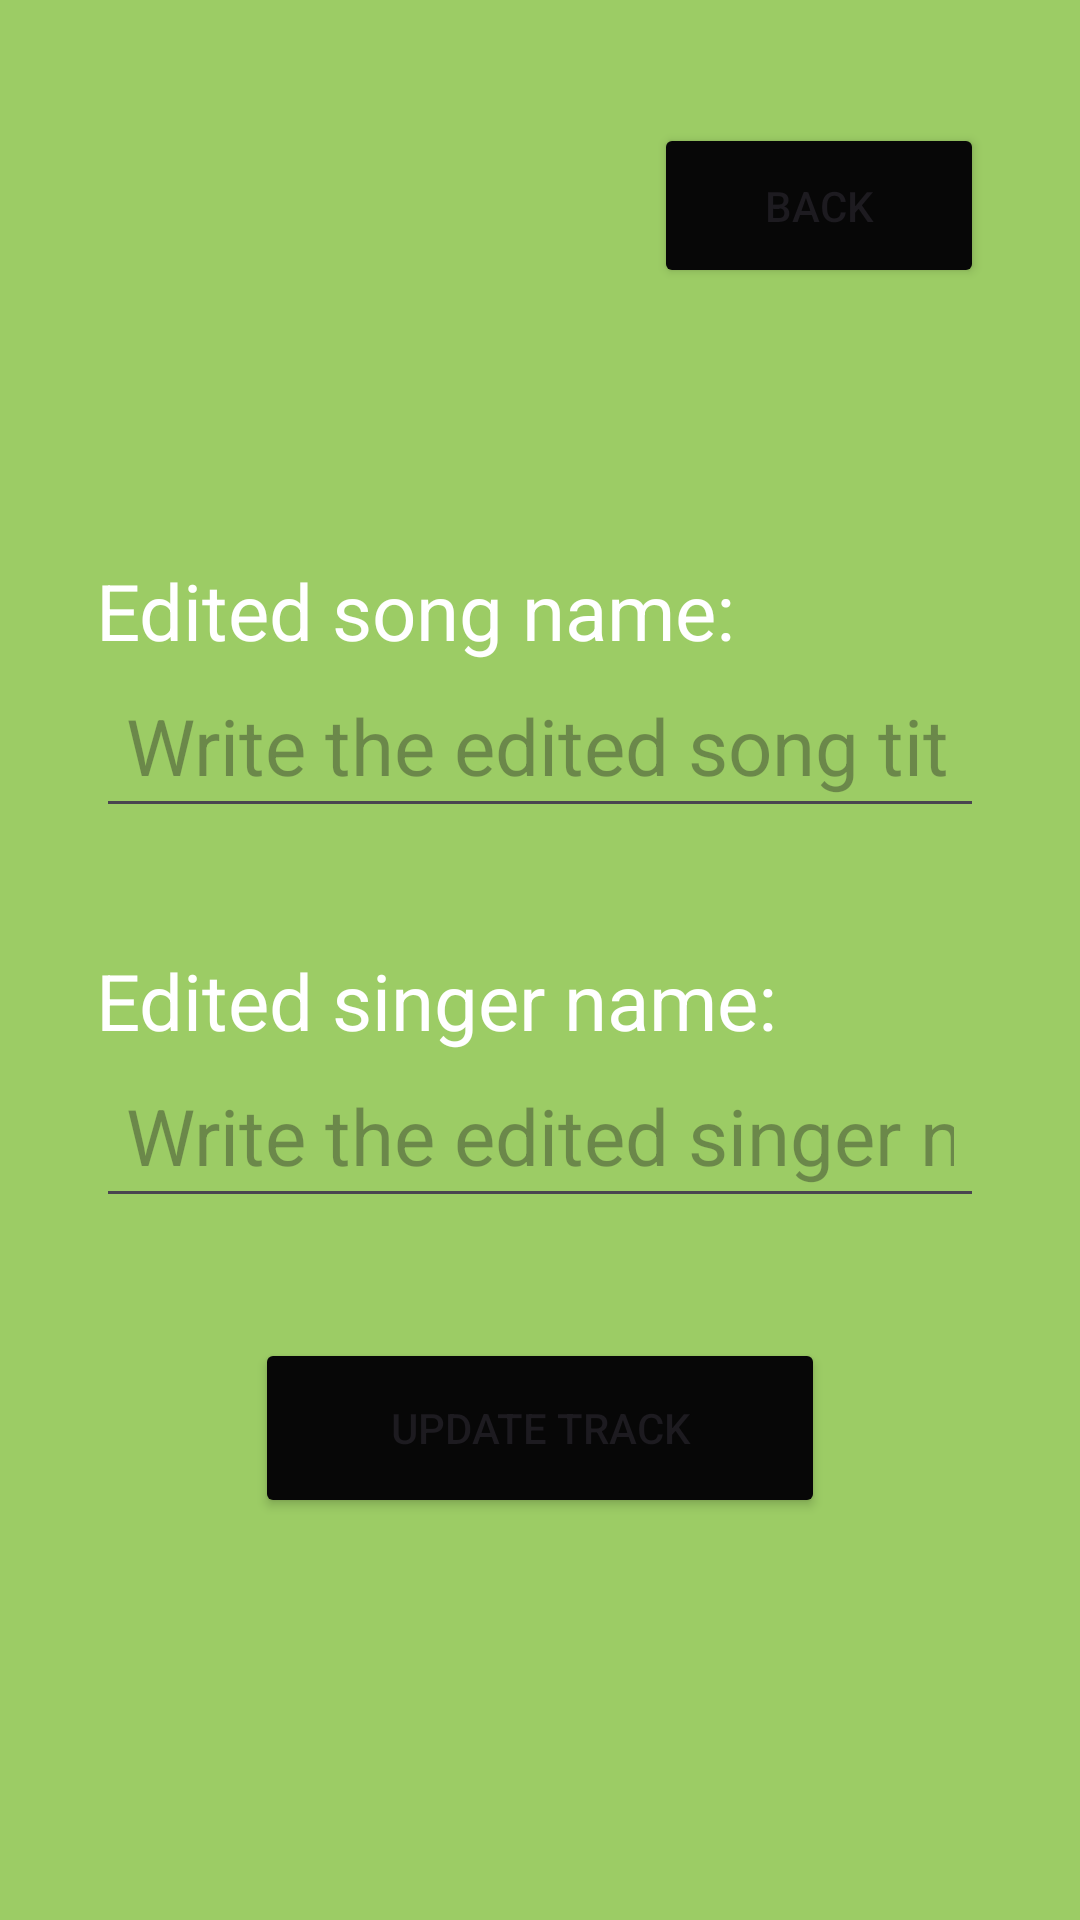

The Android layout XML behind this screen, and the referenced resources:
<!-- AndroidManifest.xml: application theme Theme.Rest_APP_tracks -->
<!-- res/layout/activity_update_track.xml -->
<?xml version="1.0" encoding="utf-8"?>
<RelativeLayout xmlns:android="http://schemas.android.com/apk/res/android"
    android:layout_width="match_parent"
    android:layout_height="match_parent"
    android:background="#9CCC65"
    android:padding="16dp">

    <TextView
        android:id="@+id/SongtextView"
        android:layout_width="wrap_content"
        android:layout_height="wrap_content"
        android:text="Edited song name:"
        android:textSize="26sp"
        android:textColor="#FFFFFF"
        android:layout_alignParentStart="true"
        android:layout_marginStart="16dp"
        android:layout_marginEnd="16dp"
        android:layout_marginTop="170dp"
        android:layout_alignParentTop="true"
        android:layout_centerInParent="true"/>

    <TextView
        android:id="@+id/SingertextView"
        android:layout_width="wrap_content"
        android:layout_height="wrap_content"
        android:text="Edited singer name:"
        android:textSize="26sp"
        android:textColor="#FFFFFF"
        android:layout_below="@id/Songtext"
        android:layout_alignParentStart="true"
        android:layout_marginTop="40dp"
        android:layout_marginStart="16dp"
        android:layout_marginEnd="16dp"
        android:layout_centerInParent="true"/>

    <EditText
        android:id="@+id/Songtext"
        android:layout_width="match_parent"
        android:layout_height="wrap_content"
        android:hint="Write the edited song title"
        android:inputType="text"
        android:layout_below="@id/SongtextView"
        android:layout_alignParentStart="true"
        android:padding="10dp"
        android:layout_marginStart="16dp"
        android:layout_marginEnd="16dp"
        android:textSize="26sp" />

    <EditText
        android:id="@+id/SingerText"
        android:layout_width="match_parent"
        android:layout_height="wrap_content"
        android:hint="Write the edited singer name"
        android:inputType="text"
        android:layout_below="@id/SingertextView"
        android:layout_alignParentStart="true"
        android:padding="10dp"
        android:layout_marginStart="16dp"
        android:layout_marginEnd="16dp"
        android:textSize="26sp" />


    <Button
        android:id="@+id/buttonUpdateTrack"
        android:layout_width="190dp"
        android:layout_height="60dp"
        android:text="Update track"
        android:layout_below="@id/SingerText"
        android:layout_marginTop="40dp"
        android:backgroundTint="#070707"
        android:layout_centerHorizontal="true"
        android:onClick="onClickbuttonUpdateTrack"/>


    <Button
        android:id="@+id/buttonBack"
        android:layout_width="110dp"
        android:layout_height="55dp"
        android:backgroundTint="#070707"
        android:text="Back"
        android:layout_alignParentEnd="true"
        android:layout_alignParentTop="true"
        android:layout_marginEnd="16dp"
        android:layout_marginTop="25dp"
        android:onClick="onClickbuttonBack"/>

</RelativeLayout>
<!-- resources referenced by this layout -->
<resources>
  <style name="Theme.Rest_APP_tracks" parent="Base.Theme.Rest_APP_tracks" />
  <style name="Base.Theme.Rest_APP_tracks" parent="Theme.Material3.DayNight.NoActionBar">
          
          
      </style>
</resources>
